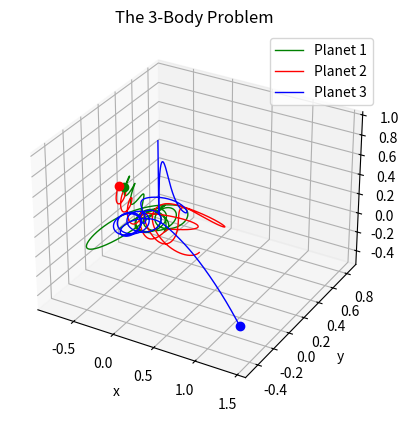

The matplotlib source for this figure:
import numpy as np
import matplotlib.pyplot as plt
from scipy.integrate import solve_ivp
import time

# ------------------------------------------------------------------- #

m1 = 1.0
m2 = 1.0
m3 = 1.0

# Position
inital_position_1 =  [-0.5,  0.0,  0.0]
inital_position_2 =  [0.5,  0.0,  0.0]
inital_position_3 =  [0.0,   0.001, 1.0]

# Velocity
inital_velocity_1 =  [0.0, 0.347111, 0]
inital_velocity_2 =  [0.0, -0.347111, 0.0]
inital_velocity_3 =  [0.0, 0.0, -0.1]

initial_conditions = np.array([
    inital_position_1, inital_position_2, inital_position_3,
    inital_velocity_1, inital_velocity_2, inital_velocity_3
]).ravel()

# ------------------------------------------------------------------- #

def system_odes(t, S, m1, m2, m3):
    p1, p2, p3 = S[0:3], S[3:6], S[6:9]
    dp1_dt, dp2_dt, dp3_dt = S[9:12], S[12:15], S[15:18]

    f1, f2, f3 = dp1_dt, dp2_dt, dp3_dt

    df1_dt = m3*(p3 - p1)/np.linalg.norm(p3 - p1)**3 + m2*(p2 - p1)/np.linalg.norm(p2 - p1)**3
    df2_dt = m3*(p3 - p2)/np.linalg.norm(p3 - p2)**3 + m1*(p1 - p2)/np.linalg.norm(p1 - p2)**3
    df3_dt = m1*(p1 - p3)/np.linalg.norm(p1 - p3)**3 + m2*(p2 - p3)/np.linalg.norm(p2 - p3)**3

    return np.array([f1, f2, f3, df1_dt, df2_dt, df3_dt]).ravel()

# ------------------------------------------------------------------- #


time_s, time_e = 0, 7
t_points = np.linspace(time_s, time_e, 2001)

t1 = time.time()
solution = solve_ivp(
    fun=system_odes,
    t_span=(time_s, time_e),
    y0=initial_conditions,
    t_eval=t_points,
    args=(m1, m2, m3)
)
t2 = time.time()
print(f"Solved in: {t2-t1:.3f} [s]")


t_sol = solution.t
p1x_sol = solution.y[0]
p1y_sol = solution.y[1]
p1z_sol = solution.y[2]

p2x_sol = solution.y[3]
p2y_sol = solution.y[4]
p2z_sol = solution.y[5]

p3x_sol = solution.y[6]
p3y_sol = solution.y[7]
p3z_sol = solution.y[8]

# ------------------------------------------------------------------- #

fig, ax = plt.subplots(subplot_kw={"projection":"3d"})

planet1_plt, = ax.plot(p1x_sol, p1y_sol, p1z_sol, 'green', label='Planet 1', linewidth=1)
planet2_plt, = ax.plot(p2x_sol, p2y_sol, p2z_sol, 'red', label='Planet 2', linewidth=1)
planet3_plt, = ax.plot(p3x_sol, p3y_sol, p3z_sol, 'blue',label='Planet 3', linewidth=1)

planet1_dot, = ax.plot([p1x_sol[-1]], [p1y_sol[-1]], [p1z_sol[-1]], 'o', color='green', markersize=6)
planet2_dot, = ax.plot([p2x_sol[-1]], [p2y_sol[-1]], [p2z_sol[-1]], 'o', color='red', markersize=6)
planet3_dot, = ax.plot([p3x_sol[-1]], [p3y_sol[-1]], [p3z_sol[-1]], 'o', color='blue', markersize=6)


ax.set_title("The 3-Body Problem")
ax.set_xlabel("x")
ax.set_ylabel("y")
ax.set_zlabel("z")
plt.grid()
plt.legend()

# ------------------------------------------------------------------- #


# from matplotlib.animation import FuncAnimation

# # -------  Animating the solutions ------- #

# def update(frame):
#     lower_lim = max(0, frame - 300)
#     print(f"Progress: {(frame+1)/len(t_points):.1%} | 100.0 %", end='\r')

#     x_current_1 = p1x_sol[lower_lim:frame+1]
#     y_current_1 = p1y_sol[lower_lim:frame+1]
#     z_current_1 = p1z_sol[lower_lim:frame+1]

#     x_current_2 = p2x_sol[lower_lim:frame+1]
#     y_current_2 = p2y_sol[lower_lim:frame+1]
#     z_current_2 = p2z_sol[lower_lim:frame+1]

#     x_current_3 = p3x_sol[lower_lim:frame+1]
#     y_current_3 = p3y_sol[lower_lim:frame+1]
#     z_current_3 = p3z_sol[lower_lim:frame+1]

#     planet1_plt.set_data(x_current_1, y_current_1)  
#     planet1_plt.set_3d_properties(z_current_1)

#     planet1_dot.set_data([x_current_1[-1]], [y_current_1[-1]])
#     planet1_dot.set_3d_properties([z_current_1[-1]])



#     planet2_plt.set_data(x_current_2, y_current_2)  
#     planet2_plt.set_3d_properties(z_current_2)

#     planet2_dot.set_data([x_current_2[-1]], [y_current_2[-1]])
#     planet2_dot.set_3d_properties([z_current_2[-1]])



#     planet3_plt.set_data(x_current_3, y_current_3)  
#     planet3_plt.set_3d_properties(z_current_3)

#     planet3_dot.set_data([x_current_3[-1]], [y_current_3[-1]])
#     planet3_dot.set_3d_properties([z_current_3[-1]])


#     return planet1_plt, planet1_dot, planet2_plt, planet2_dot, planet3_plt, planet3_dot 

# animation = FuncAnimation(fig, update, frames=range(0, len(t_points), 2), interval=10, blit=True)
# plt.show()